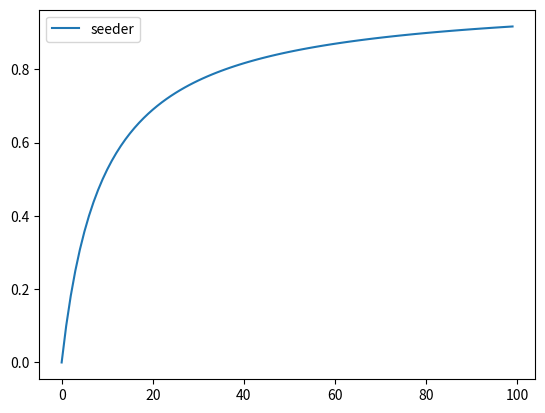

This chart was generated by the following Python code: (Note: this script raises an exception after producing the figure.)
#!/usr/bin/python

__author__='Navin'

import datetime
import matplotlib.pyplot as plt

#Generate Data for seeding users
x = [i for i in range(100)]
y = [i/(i+9.0) for i in range(0,100)]

#print y
plt.plot(x,y,label='seeder')

plt.legend(loc='upper left')
#save plot as png
plt.savefig('img/plot-seeder.png')

#display plot
plt.show()
